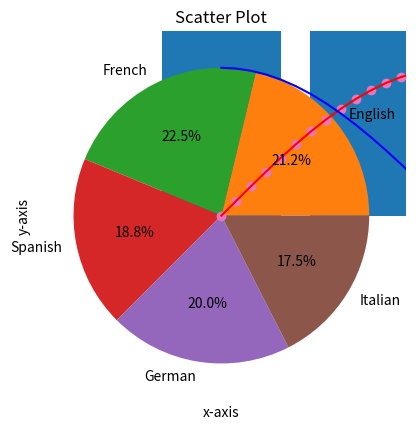
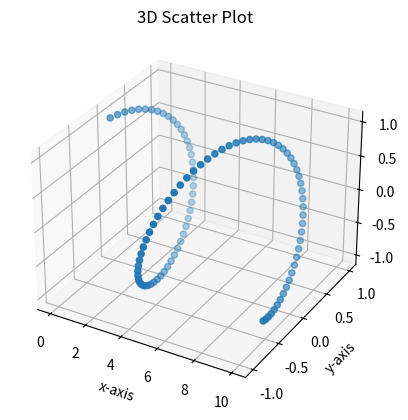

Reproduce these figures in Python, in order.
import matplotlib.pyplot as plt

import numpy as np

x = np.linspace(0, 10, 100)
y = np.sin(x)

plt.plot(x, y, color='red', label='Sine Wave')
plt.xlabel('x-axis')
plt.ylabel('y-axis')
plt.title('Sine Wave')
plt.plot(x,np.cos(x), color='blue', label='Cosine Wave')
plt.xlabel('x-axis')
plt.ylabel('y-axis')
plt.title('Cosine Wave')
plt.show()


# bar Graph

people = ['Mark', 'John', 'Emily', 'Adam', 'Sarah']
heights = [178, 185, 163, 180, 172]
plt.bar(people, heights)
plt.xlabel('People')
plt.ylabel('Height')
plt.title('Bar Graph')
plt.show()


# Pie Chart

Languages = ['English', 'French', 'Spanish', 'German', 'Italian']
people = [85, 90, 75, 80, 70]

plt.pie(people, labels=Languages, autopct='%1.1f%%')
plt.title('Pie Chart')
plt.show()


# Scatter Plot

x = np.linspace(0, 10, 100)
y = np.sin(x)

plt.scatter(x, y)
plt.xlabel('x-axis')
plt.ylabel('y-axis')
plt.title('Scatter Plot')
plt.show()


# 3D Plot (Scatter Plot)

x = np.linspace(0, 10, 100)
y = np.sin(x)
z = np.cos(x)

fig = plt.figure()
ax = fig.add_subplot(111, projection='3d')
ax.scatter(x, y, z)
plt.xlabel('x-axis')
plt.ylabel('y-axis')
plt.title('3D Scatter Plot')
plt.show()